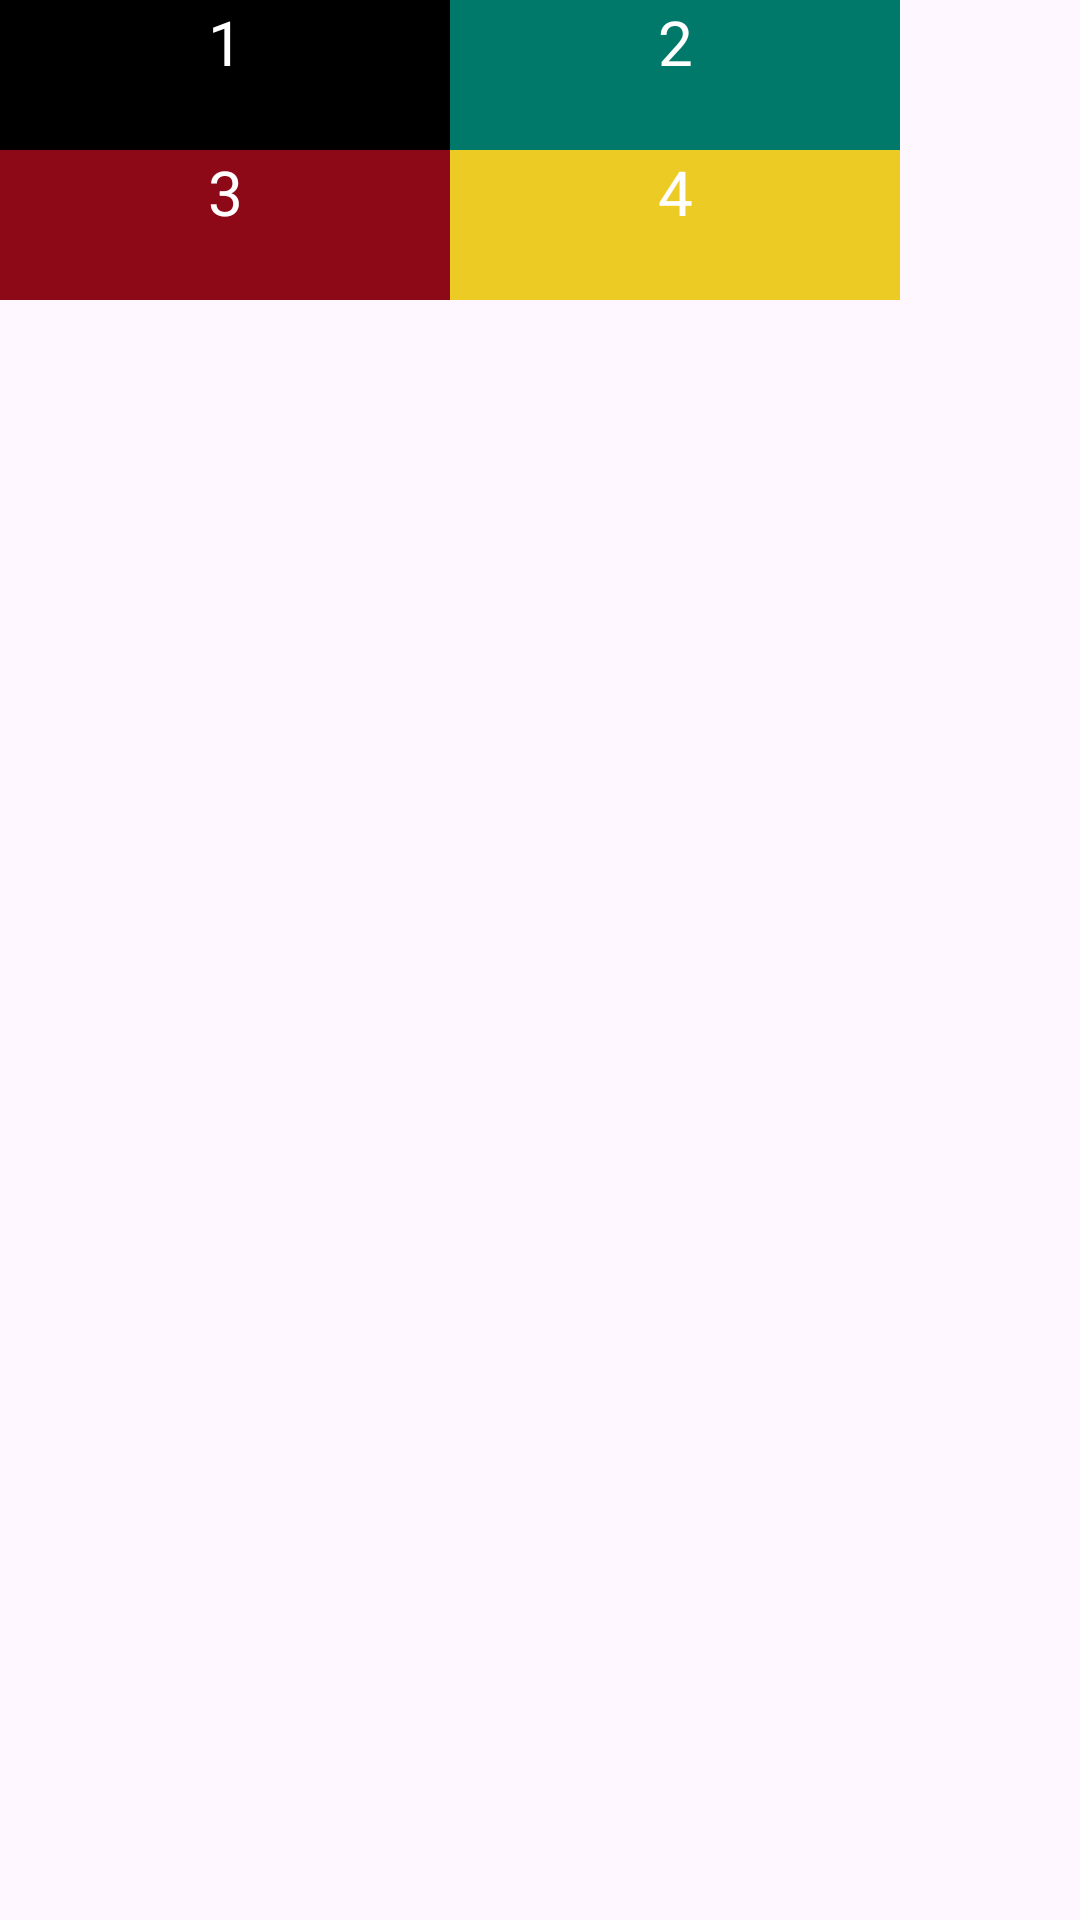

Here is an Android app screen rendered from its layout file. Give the layout XML and the strings, colors and styles it references.
<!-- AndroidManifest.xml: application theme Theme.Myapptest -->
<!-- res/layout/activity_relative_layout.xml -->
<?xml version="1.0" encoding="utf-8"?>
<RelativeLayout xmlns:android="http://schemas.android.com/apk/res/android"
    android:id="@+id/relative"
    android:layout_width="match_parent"
    android:layout_height="match_parent">

    <TextView
        android:id="@+id/hop1"
        android:layout_width="150dp"
        android:layout_height="50dp"
        android:background="@color/black"
        android:text="1"
        android:textAlignment="center"
        android:textColor="#fff"
        android:textSize="10pt" />

    <TextView
        android:id="@+id/hop2"
        android:layout_width="150dp"
        android:layout_height="50dp"
        android:layout_toRightOf="@+id/hop1"
        android:background="@color/teal_200"
        android:text="2"
        android:textAlignment="center"
        android:textColor="#fff"
        android:textSize="10pt" />

    <TextView
        android:id="@+id/hop3"
        android:layout_width="150dp"
        android:layout_height="50dp"
        android:layout_below="@+id/hop1"
        android:background="#8e0917"
        android:text="3"
        android:textAlignment="center"
        android:textColor="#fff"
        android:textSize="10pt" />

    <TextView
        android:id="@+id/hop4"
        android:layout_width="150dp"
        android:layout_height="50dp"
        android:layout_below="@+id/hop2"
        android:layout_toRightOf="@+id/hop3"
        android:background="#edcb25"
        android:text="4"
        android:textAlignment="center"
        android:textColor="#fff"
        android:textSize="10pt" />
</RelativeLayout>
<!-- resources referenced by this layout -->
<resources>
  <color name="black">#FF000000</color>
  <color name="teal_200">#00796B</color>
  <style name="Theme.Myapptest" parent="Base.Theme.Myapptest" />
  <style name="Base.Theme.Myapptest" parent="Theme.Material3.DayNight.NoActionBar">
          
          
      </style>
</resources>
